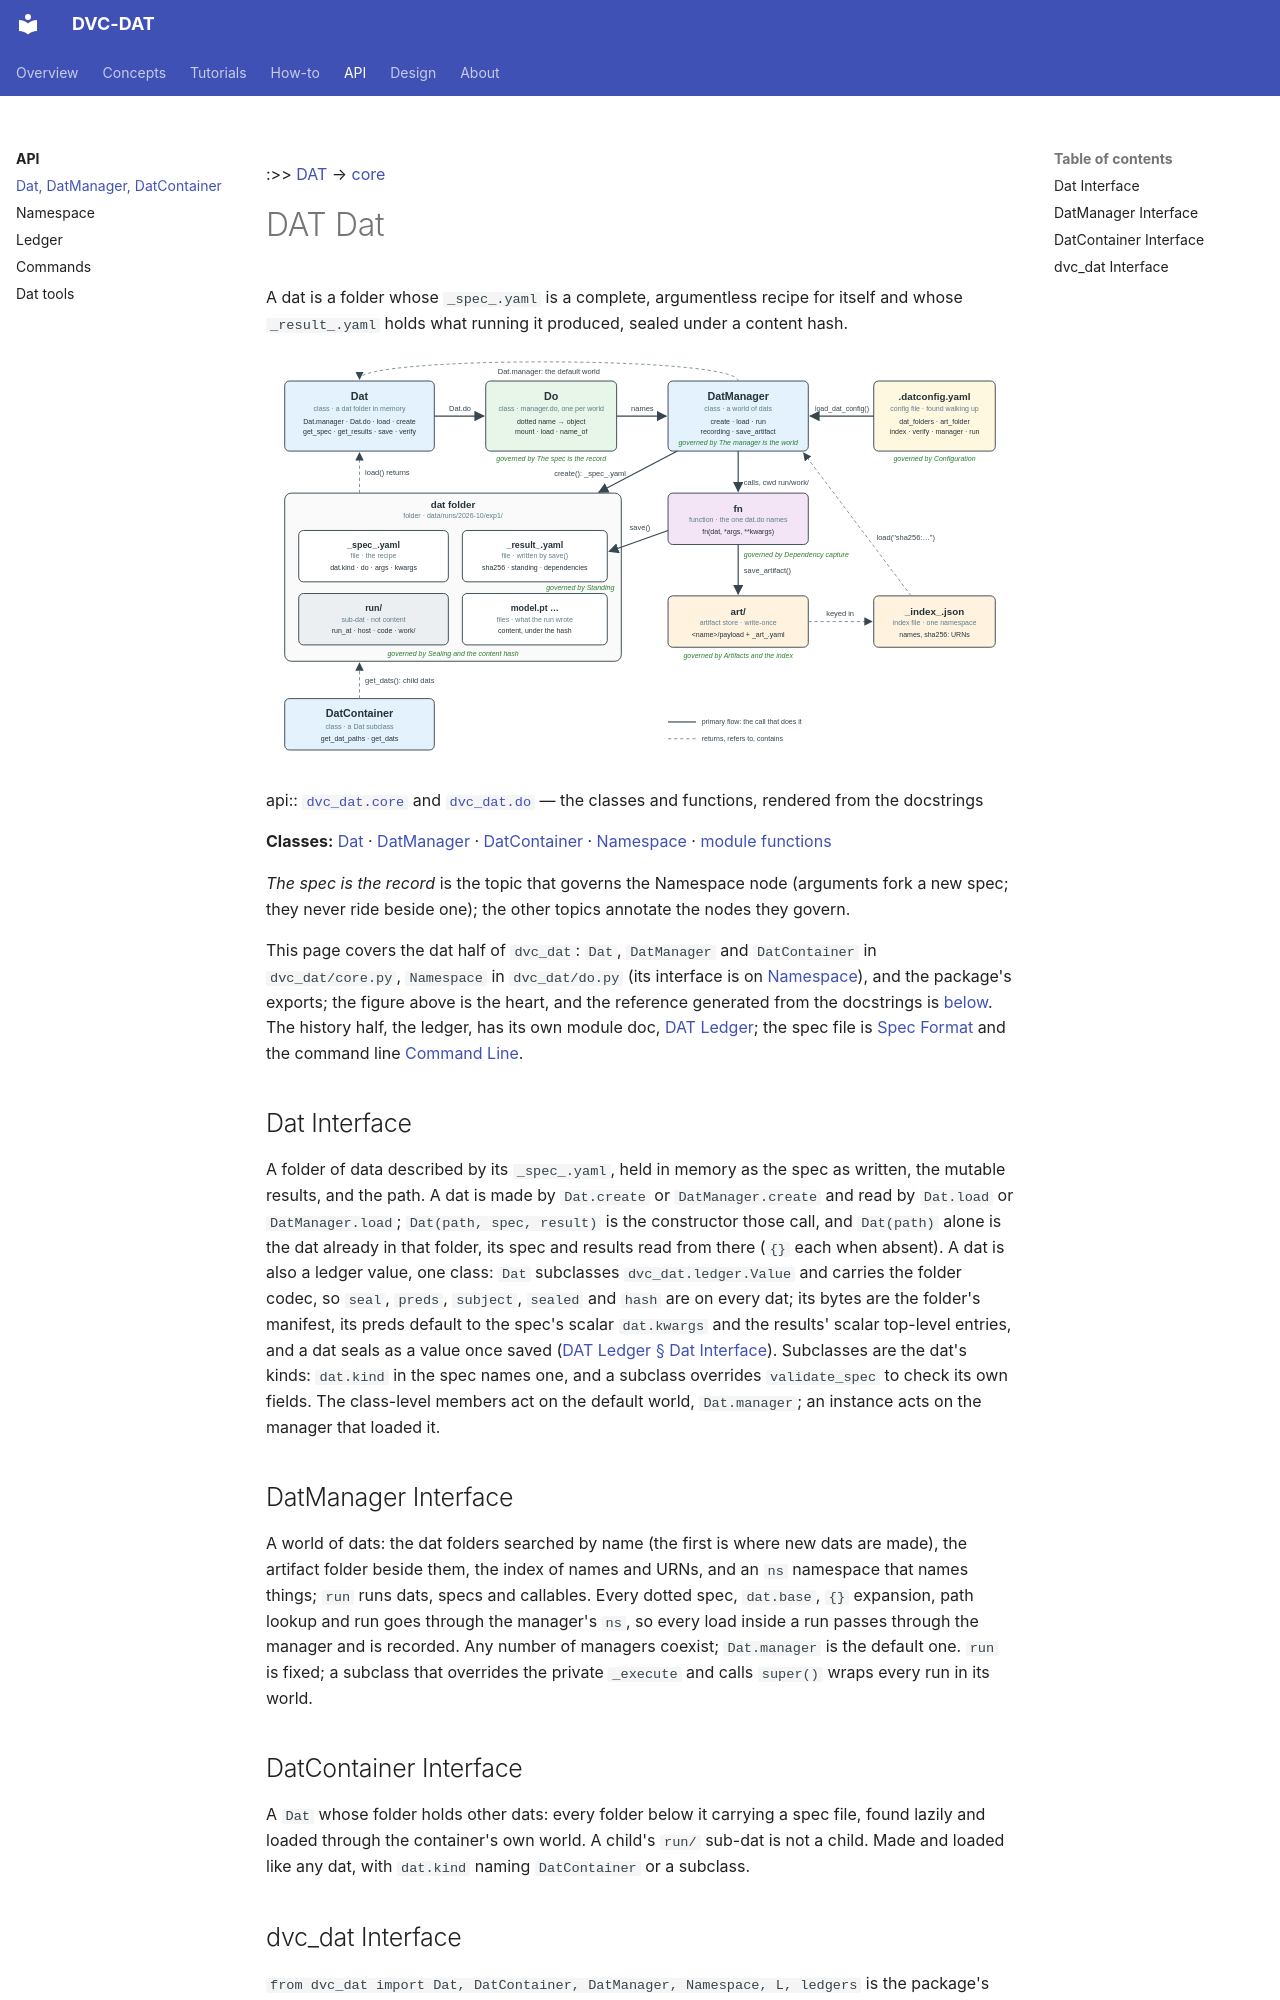

repository: oblinger/dvc-dat · page: api/core/index.html · generator: mkdocs

---
description: "`Dat`, `DatManager`, `DatContainer`, `Namespace`: the folder that is its own recipe, and the world that makes, loads, runs and seals it. Source: `dvc_dat/core.py`, `dvc_dat/do.py`."
---
:>> [DAT](../DAT.md) → [core](core.md) 
# DAT Dat
A dat is a folder whose `_spec_.yaml` is a complete, argumentless recipe for itself and whose `_result_.yaml` holds what running it produced, sealed under a content hash.

![DAT Dat](DAT%20Dat.svg) 

api:: [`dvc_dat.core`](#Reference) and [`dvc_dat.do`](do.md#Reference) — the classes and functions, rendered from the docstrings

**Classes:** [Dat](#Dat%20Interface) · [DatManager](#DatManager%20Interface) · [DatContainer](#DatContainer%20Interface) · [Namespace](do.md#Namespace%20Interface) · [module functions](#dvc_dat%20Interface) 

*The spec is the record* is the topic that governs the Namespace node (arguments fork a new spec; they never ride beside one); the other topics annotate the nodes they govern.

This page covers the dat half of `dvc_dat`: `Dat`, `DatManager` and `DatContainer` in `dvc_dat/core.py`, `Namespace` in `dvc_dat/do.py` (its interface is on [Namespace](do.md)), and the package's exports; the figure above is the heart, and the reference generated from the docstrings is [below](#Reference). The history half, the ledger, has its own module doc, [DAT Ledger](ledger.md); the spec file is [Spec Format](../spec-format.md) and the command line [Command Line](../cli.md).



## Dat Interface
A folder of data described by its `_spec_.yaml`, held in memory as the spec as written, the mutable results, and the path. A dat is made by `Dat.create` or `DatManager.create` and read by `Dat.load` or `DatManager.load`; `Dat(path, spec, result)` is the constructor those call, and `Dat(path)` alone is the dat already in that folder, its spec and results read from there (`{}` each when absent). A dat is also a ledger value, one class: `Dat` subclasses `dvc_dat.ledger.Value` and carries the folder codec, so `seal`, `preds`, `subject`, `sealed` and `hash` are on every dat; its bytes are the folder's manifest, its preds default to the spec's scalar `dat.kwargs` and the results' scalar top-level entries, and a dat seals as a value once saved ([DAT Ledger § Dat Interface](ledger.md#Dat%20Interface)). Subclasses are the dat's kinds: `dat.kind` in the spec names one, and a subclass overrides `validate_spec` to check its own fields. The class-level members act on the default world, `Dat.manager`; an instance acts on the manager that loaded it.

<!-- methods: dvc_dat.core.Dat -->

## DatManager Interface
A world of dats: the dat folders searched by name (the first is where new dats are made), the artifact folder beside them, the index of names and URNs, and an `ns` namespace that names things; `run` runs dats, specs and callables. Every dotted spec, `dat.base`, `{}` expansion, path lookup and run goes through the manager's `ns`, so every load inside a run passes through the manager and is recorded. Any number of managers coexist; `Dat.manager` is the default one. `run` is fixed; a subclass that overrides the private `_execute` and calls `super()` wraps every run in its world.

<!-- methods: dvc_dat.core.DatManager -->

## DatContainer Interface
A `Dat` whose folder holds other dats: every folder below it carrying a spec file, found lazily and loaded through the container's own world. A child's `run/` sub-dat is not a child. Made and loaded like any dat, with `dat.kind` naming `DatContainer` or a subclass.

<!-- methods: dvc_dat.core.DatContainer -->
